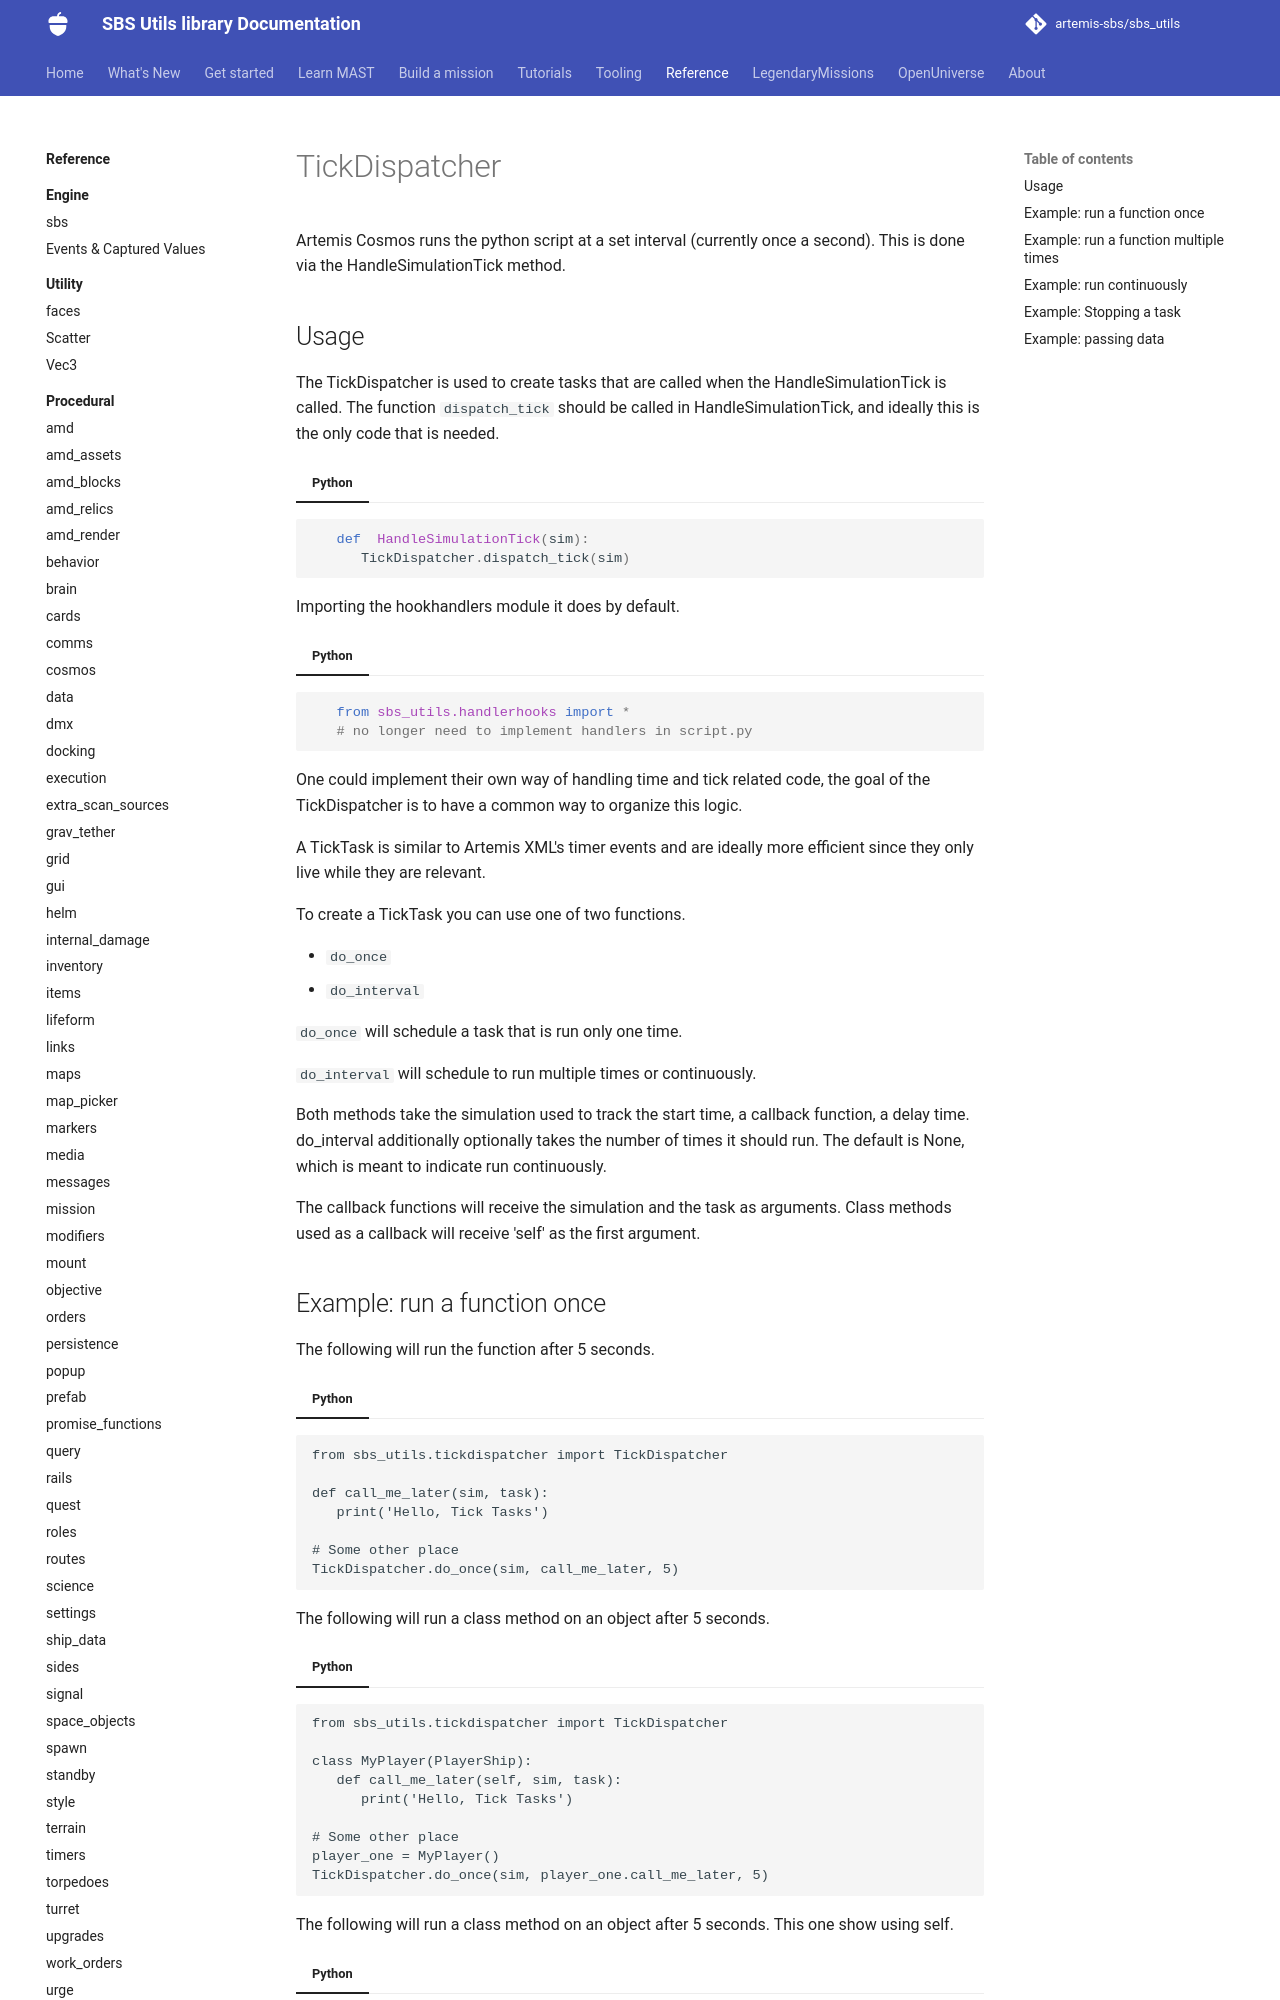

repository: artemis-sbs/sbs_utils · page: api/dispatch/tick_dispatcher/index.html · generator: mkdocs

# TickDispatcher

Artemis Cosmos runs the python script at a set interval (currently once a second).
This is done via the HandleSimulationTick method.

## Usage

The TickDispatcher is used to create tasks that are called when the HandleSimulationTick is called.
The function `dispatch_tick` should be called in HandleSimulationTick, and ideally this is the only code that is needed.


=== "Python"
   ``` py
      def  HandleSimulationTick(sim):
         TickDispatcher.dispatch_tick(sim)
   ```

Importing the hookhandlers module it does by default.

=== "Python"
   ``` py

      from sbs_utils.handlerhooks import *
      # no longer need to implement handlers in script.py
   ```


One could implement their own way of handling time and tick related code, the goal of the TickDispatcher is to have a common way to organize this logic.

A TickTask is similar to Artemis XML's timer events and are ideally more efficient since they only live while they are relevant.

To create a TickTask you can use one of two functions.

* `do_once`
* `do_interval`

`do_once` will schedule a task that is run only one time.

`do_interval` will schedule to run multiple times or continuously.
